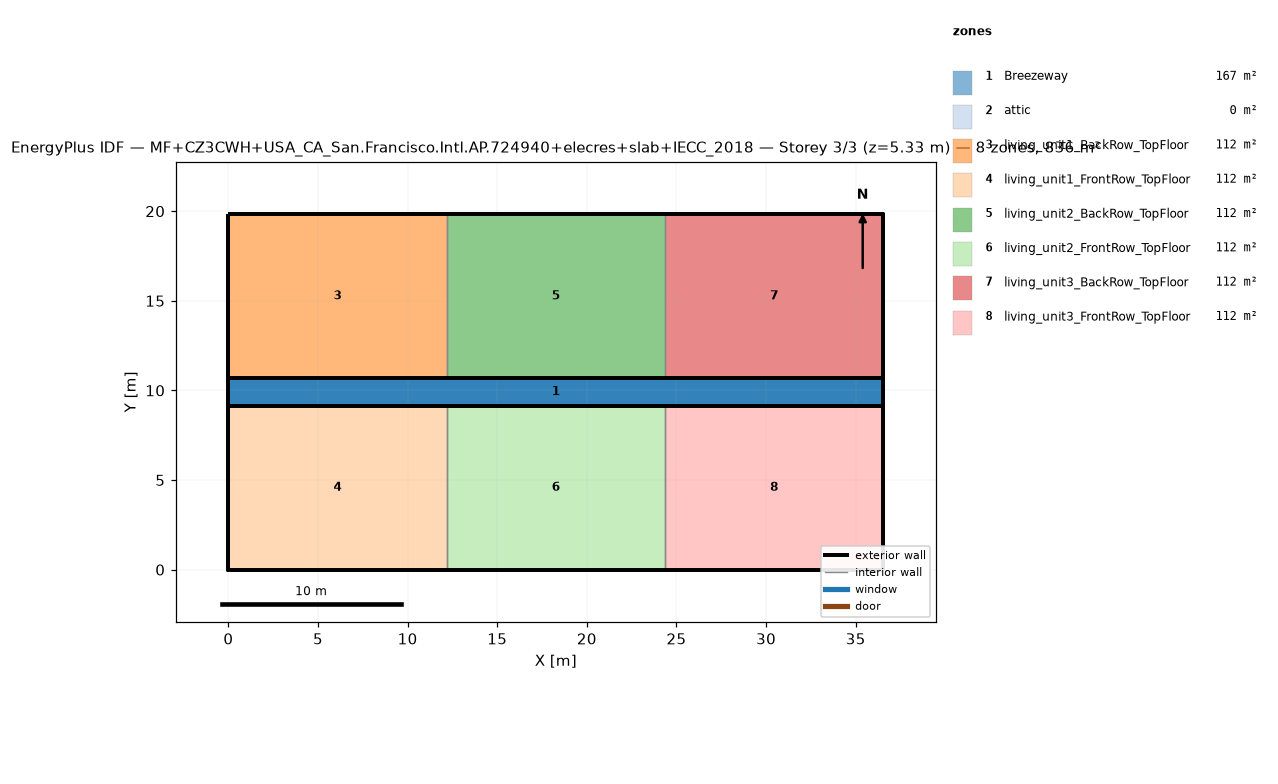
=== STOREY PLAN SPEC (per zone: floor XY polygon, exterior-wall plan segments, windows/doors) ===
zone 1: Breezeway  (167.0 m²)
  floor: (36.54, 9.16) (0.00, 9.16) (0.00, 10.68) (36.54, 10.68)
  floor: (36.54, 9.16) (0.00, 9.16) (0.00, 10.68) (36.54, 10.68)
  floor: (36.54, 9.16) (0.00, 9.16) (0.00, 10.68) (36.54, 10.68)
zone 2: attic  (0.0 m²)
  exterior wall: (36.54, 0.00) – (36.54, 19.84) – (36.54, 9.92)  [29.8 m]
  exterior wall: (0.00, 19.84) – (0.00, 0.00) – (0.00, 9.92)  [29.8 m]
zone 3: living_unit1_BackRow_TopFloor  (111.5 m²)
  floor: (12.18, 10.68) (0.00, 10.68) (0.00, 19.84) (12.18, 19.84)
  exterior wall: (12.18, 19.84) – (0.00, 19.84)  [12.2 m]
  exterior wall: (0.00, 19.84) – (0.00, 10.68)  [9.2 m]
  exterior wall: (0.00, 10.68) – (12.18, 10.68)  [12.2 m]
  interior walls: 1
zone 4: living_unit1_FrontRow_TopFloor  (111.5 m²)
  floor: (12.18, 0.00) (0.00, 0.00) (0.00, 9.16) (12.18, 9.16)
  exterior wall: (0.00, 0.00) – (12.18, 0.00)  [12.2 m]
  exterior wall: (0.00, 9.16) – (0.00, 0.00)  [9.2 m]
  exterior wall: (12.18, 9.16) – (0.00, 9.16)  [12.2 m]
  interior walls: 1
zone 5: living_unit2_BackRow_TopFloor  (111.5 m²)
  floor: (24.36, 10.68) (12.18, 10.68) (12.18, 19.84) (24.36, 19.84)
  exterior wall: (12.18, 10.68) – (24.36, 10.68)  [12.2 m]
  exterior wall: (24.36, 19.84) – (12.18, 19.84)  [12.2 m]
  interior walls: 2
zone 6: living_unit2_FrontRow_TopFloor  (111.5 m²)
  floor: (24.36, 0.00) (12.18, 0.00) (12.18, 9.16) (24.36, 9.16)
  exterior wall: (12.18, 0.00) – (24.36, 0.00)  [12.2 m]
  exterior wall: (24.36, 9.16) – (12.18, 9.16)  [12.2 m]
  interior walls: 2
zone 7: living_unit3_BackRow_TopFloor  (111.5 m²)
  floor: (36.54, 10.68) (24.36, 10.68) (24.36, 19.84) (36.54, 19.84)
  exterior wall: (36.54, 10.68) – (36.54, 19.84)  [9.2 m]
  exterior wall: (36.54, 19.84) – (24.36, 19.84)  [12.2 m]
  exterior wall: (24.36, 10.68) – (36.54, 10.68)  [12.2 m]
  interior walls: 1
zone 8: living_unit3_FrontRow_TopFloor  (111.5 m²)
  floor: (36.54, 0.00) (24.36, 0.00) (24.36, 9.16) (36.54, 9.16)
  exterior wall: (24.36, 0.00) – (36.54, 0.00)  [12.2 m]
  exterior wall: (36.54, 0.00) – (36.54, 9.16)  [9.2 m]
  exterior wall: (36.54, 9.16) – (24.36, 9.16)  [12.2 m]
  interior walls: 1

=== DERIVED (storey summary) ===
Building: MF+CZ3CWH+USA_CA_San.Francisco.Intl.AP.724940+elecres+slab+IECC_2018
Storey: 3 of 3  (floor level z = 5.33 m)
Storey gross floor area: 836.2 m²
Zones on this storey: 8
  - Breezeway: floor 167.0 m²
  - attic: floor 0.0 m²; exterior wall 59.5 m (81.9 m²); WWR 0.0%
  - living_unit1_BackRow_TopFloor: floor 111.5 m²; exterior wall 33.5 m (86.9 m²); WWR 0.0%
  - living_unit1_FrontRow_TopFloor: floor 111.5 m²; exterior wall 33.5 m (86.9 m²); WWR 0.0%
  - living_unit2_BackRow_TopFloor: floor 111.5 m²; exterior wall 24.4 m (63.1 m²); WWR 0.0%
  - living_unit2_FrontRow_TopFloor: floor 111.5 m²; exterior wall 24.4 m (63.1 m²); WWR 0.0%
  - living_unit3_BackRow_TopFloor: floor 111.5 m²; exterior wall 33.5 m (86.9 m²); WWR 0.0%
  - living_unit3_FrontRow_TopFloor: floor 111.5 m²; exterior wall 33.5 m (86.9 m²); WWR 0.0%
Zone adjacency (shared interzone walls):
  - living_unit1_BackRow_TopFloor ↔ living_unit2_BackRow_TopFloor
  - living_unit1_FrontRow_TopFloor ↔ living_unit2_FrontRow_TopFloor
  - living_unit2_BackRow_TopFloor ↔ living_unit3_BackRow_TopFloor
  - living_unit2_FrontRow_TopFloor ↔ living_unit3_FrontRow_TopFloor